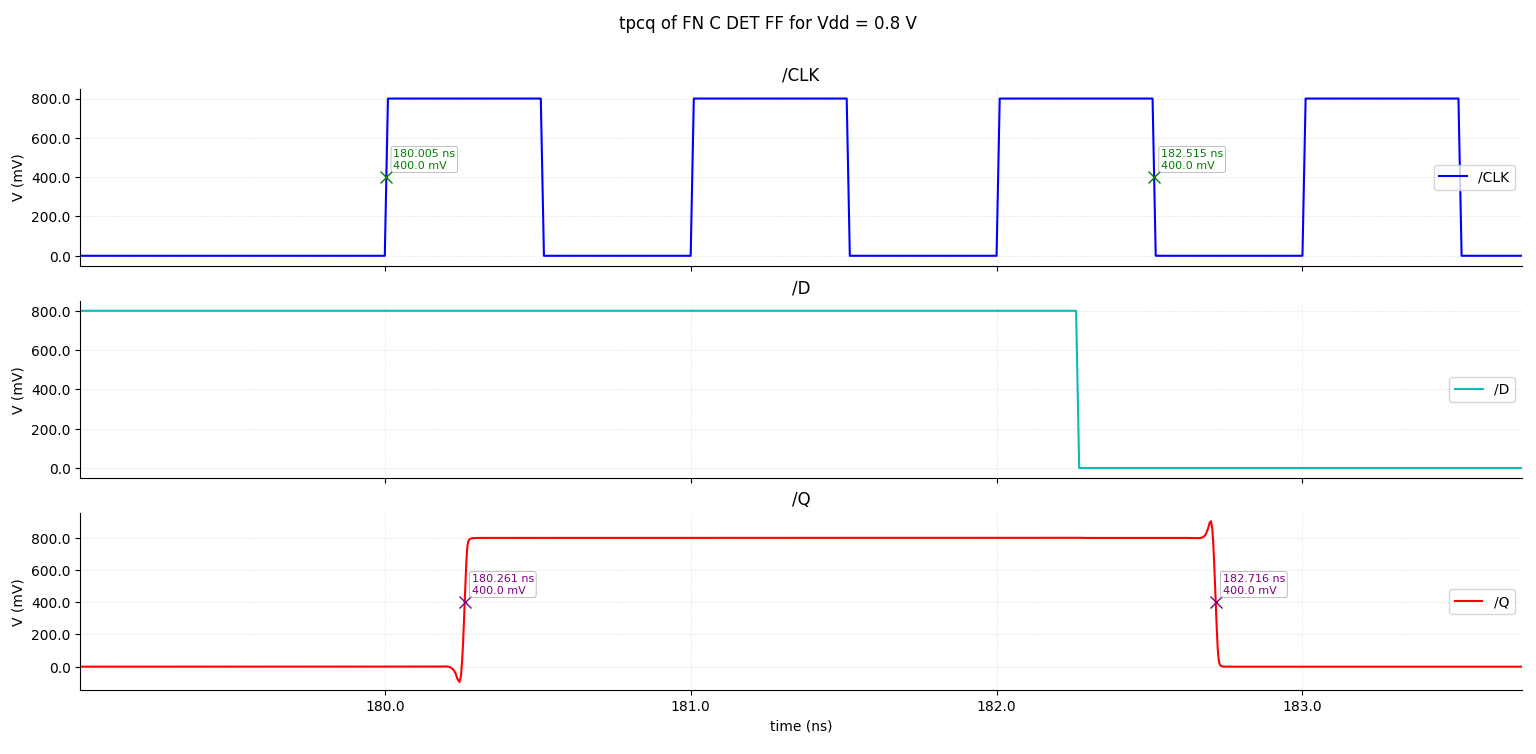

Values plotted in this chart, from the file beside it:
/D (x=0.8) X, /D (x=0.8) Y, /CLK (x=0.8) X, /CLK (x=0.8) Y, /Q (x=0.8) X, /Q (x=0.8) Y
0, 0, 0, 0, 0, 4.152754030239925e-08
3.90625e-14, 0.003125, 3.90625e-14, 0, 3.90625e-14, 3.513405812201187e-06
1.171875e-13, 0.009375, 1.171875e-13, 0, 1.171875e-13, 1.695731283016764e-05
1.5625e-13, 0.0125, 1.5625e-13, 0, 1.5625e-13, 2.468844457300876e-05
2.34375e-13, 0.01875, 2.34375e-13, 0, 2.34375e-13, 4.154723347628864e-05
3.906250000000001e-13, 0.03125, 3.906250000000001e-13, 0, 3.906250000000001e-13, 7.361596565649635e-05
6.473685606575821e-13, 0.05179, 6.473685606575821e-13, 0, 6.473685606575821e-13, 0.0001353
1.020691355832852e-12, 0.08166, 1.020691355832852e-12, 0, 1.020691355832852e-12, 0.0001933
1.76733694618339e-12, 0.1414, 1.76733694618339e-12, 0, 1.76733694618339e-12, 0.0002625
2.14065974135866e-12, 0.1713, 2.14065974135866e-12, 0, 2.14065974135866e-12, 0.0002782
2.887305331709198e-12, 0.231, 2.887305331709198e-12, 0, 2.887305331709198e-12, 0.0002828
3.260628126884467e-12, 0.2609, 3.260628126884467e-12, 0, 3.260628126884467e-12, 0.0002752
4.007273717235007e-12, 0.3206, 4.007273717235007e-12, 0, 4.007273717235007e-12, 0.0002467
4.380596512410276e-12, 0.3504, 4.380596512410276e-12, 0, 4.380596512410276e-12, 0.0002284
5.127242102760815e-12, 0.4102, 5.127242102760815e-12, 0, 5.127242102760815e-12, 0.0001872
6.620533283461893e-12, 0.5296, 6.620533283461893e-12, 0, 6.620533283461893e-12, 0.0001099
8.310266641730946e-12, 0.6648, 8.310266641730946e-12, 0, 8.310266641730946e-12, 4.46934409538108e-05
9.999999999999999e-12, 0.8, 9.999999999999999e-12, 0, 9.999999999999999e-12, -1.161439295543618e-05
1.029131743002064e-11, 0.8, 1.029131743002064e-11, 0, 1.029131743002064e-11, -7.818217835416072e-05
1.087382157715064e-11, 0.8, 1.087382157715064e-11, 0, 1.087382157715064e-11, -0.0001954
1.100583264372988e-11, 0.8, 1.100583264372988e-11, 0, 1.100583264372988e-11, -0.0002159
1.126985477688836e-11, 0.8, 1.126985477688836e-11, 0, 1.126985477688836e-11, -0.0002483
1.179789904320532e-11, 0.8, 1.179789904320532e-11, 0, 1.179789904320532e-11, -0.0002935
1.196984010071779e-11, 0.8, 1.196984010071779e-11, 0, 1.196984010071779e-11, -0.0003025
1.231372221574272e-11, 0.8, 1.231372221574272e-11, 0, 1.231372221574272e-11, -0.0003152
1.300148644579258e-11, 0.8, 1.300148644579258e-11, 0, 1.300148644579258e-11, -0.0003204
1.437701490589231e-11, 0.8, 1.437701490589231e-11, 0, 1.437701490589231e-11, -0.0002787
1.506477913594217e-11, 0.8, 1.506477913594217e-11, 0, 1.506477913594217e-11, -0.0002494
1.64403075960419e-11, 0.8, 1.64403075960419e-11, 0, 1.64403075960419e-11, -0.0001897
1.919136451624135e-11, 0.8, 1.919136451624135e-11, 0, 1.919136451624135e-11, -8.991381984785236e-05
2.469347835664025e-11, 0.8, 2.469347835664025e-11, 0, 2.469347835664025e-11, 1.099601599222129e-05
3.201273394894215e-11, 0.8, 3.201273394894215e-11, 0, 3.201273394894215e-11, 2.808203010592538e-05
4.132584420287342e-11, 0.8, 4.132584420287342e-11, 0, 4.132584420287342e-11, 2.807283432661653e-05
5.254862950471648e-11, 0.8, 5.254862950471648e-11, 0, 5.254862950471648e-11, 2.540014556007263e-06
6.777599623430169e-11, 0.8, 6.777599623430169e-11, 0, 6.777599623430169e-11, 5.465397444538133e-06
8.792438746668987e-11, 0.8, 8.792438746668987e-11, 0, 8.792438746668987e-11, -1.387901576707027e-06
1.147815361519285e-10, 0.8, 1.147815361519285e-10, 0, 1.147815361519285e-10, 4.729150233744066e-07
1.500249541148308e-10, 0.8, 1.500249541148308e-10, 0, 1.500249541148308e-10, -1.019091639357301e-06
1.963460786624718e-10, 0.8, 1.963460786624718e-10, 0, 1.963460786624718e-10, 4.904350353756126e-07
2.57333093109887e-10, 0.8, 2.57333093109887e-10, 0, 2.57333093109887e-10, -7.120369083131737e-07
3.378639173657292e-10, 0.8, 3.378639173657292e-10, 0, 3.378639173657292e-10, 3.970127687041679e-07
4.451976643040069e-10, 0.8, 4.451976643040069e-10, 0, 4.451976643040069e-10, -6.16582059257422e-07
5.886841072760049e-10, 0.8, 5.886841072760049e-10, 0, 5.886841072760049e-10, 3.304668236142018e-07
7.81905410744224e-10, 0.8, 7.81905410744224e-10, 0, 7.81905410744224e-10, -5.663344515052862e-07
1.041899263150313e-09, 0.8, 1.041899263150313e-09, 0, 1.041899263150313e-09, 2.9421328004712e-07
1.394215201950293e-09, 0.8, 1.394215201950293e-09, 0, 1.394215201950293e-09, -5.397692425857882e-07
1.871184400429291e-09, 0.8, 1.871184400429291e-09, 0, 1.871184400429291e-09, 2.749172778024403e-07
2.521401972014111e-09, 0.8, 2.521401972014111e-09, 0, 2.521401972014111e-09, -5.25643427995628e-07
3.406358227635731e-09, 0.8, 3.406358227635731e-09, 0, 3.406358227635731e-09, 2.646765818232097e-07
4.61848564972831e-09, 0.8, 4.61848564972831e-09, 0, 4.61848564972831e-09, -5.181508909058366e-07
6.275081217516548e-09, 0.8, 6.275081217516548e-09, 0, 6.275081217516548e-09, 2.592383099243154e-07
8.552369596181317e-09, 0.8, 8.552369596181317e-09, 0, 8.552369596181317e-09, -5.141965887138752e-07
1.167354549747843e-08, 0.8, 1.167354549747843e-08, 0, 1.167354549747843e-08, 2.563550021596691e-07
1.567354549747843e-08, 0.8, 1.567354549747843e-08, 0, 1.567354549747843e-08, -5.120451431493592e-07
1.967354549747843e-08, 0.8, 1.967354549747843e-08, 0, 1.967354549747843e-08, 2.544650891990085e-07
2.367354549747843e-08, 0.8, 2.367354549747843e-08, 0, 2.367354549747843e-08, -5.101611664058157e-07
2.767354549747843e-08, 0.8, 2.767354549747843e-08, 0, 2.767354549747843e-08, 2.525895021833593e-07
3.167354549747843e-08, 0.8, 3.167354549747843e-08, 0, 3.167354549747843e-08, -5.082742836015799e-07
3.567354549747843e-08, 0.8, 3.567354549747843e-08, 0, 3.567354549747843e-08, 2.507098249183307e-07
3.967354549747844e-08, 0.8, 3.967354549747844e-08, 0, 3.967354549747844e-08, -5.063984471879831e-07
... 2,309 more rows
